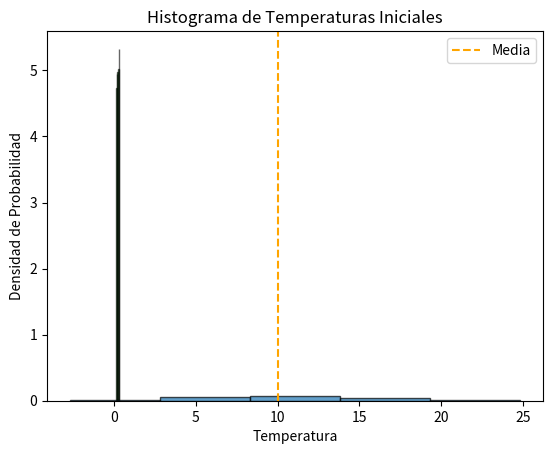

Python code for this plot:
import matplotlib.pyplot as plt
import numpy as np
from scipy.stats import norm
import os


# # os.environ["XDG_SESSION_TYPE"] = "wayland"
# # os.environ["QT_QPA_PLATFORM"] = "wayland"


# temp_i = 8
# temp_f = 80
# delta_temp_total = temp_f - temp_i
# delta_temp_1s = 0.12
# tiempo_trabajo_incial = 0
# tiempo_trabajo_final = 600 #600
# calor_perdido = 1.997
# tick_tiempo = 1
# potencia = 602.7845

# x = np.arange(tiempo_trabajo_incial,tiempo_trabajo_final, tick_tiempo)
# y = temp_i + delta_temp_1s*x
# print(x)
# print(y)
# plt.plot(x,y, label='Temperatura sin perdidas')
# plt.grid(True)
# plt.xlabel('Tiempo(Seg)')
# plt.ylabel('Temperatura (ºC)')
# plt.title('Temperatura/Tiempo')

# plt.xlim([0, max(x)+max(x)*0.01])
# plt.ylim([0, max(y)+max(y)*0.01])
# # no 10002 si no 602.7845
# y1 = np.empty(0, dtype=float)
# y1 = np.append(y1, 8.0)
# for index in range(1, len(x)):
#      y1  = np.append(y1, y1[index-1] + ((potencia - calor_perdido*y1[index-1])/(1.2*4186)))
#      # print(y1[index])

# plt.plot(x,y1, label='Temperatura CON perdidas', marker='')
# plt.legend()
# plt.show()


# Distribución uniforme de 5 valores próximos de resistencias.

resistencia_calculada = 0.24 #ohm
cantidad_resistencias = 5
variacion_porcentual = 0.05 #5%
mitad_cant = cantidad_resistencias // 2
x_list = [i - mitad_cant for i in range(cantidad_resistencias)]
print(x_list)
valores_resistencias = [round((resistencia_calculada + (variacion_porcentual * valor)), 3) for valor in x_list]
print(valores_resistencias)


# Parámetros de la distribución uniforme
low = min(valores_resistencias)  # Límite inferior
high = max(valores_resistencias)  # Límite superior
size = 1000 # Número de muestras

# Generar datos
data = np.random.uniform(low, high, size)

# Crear el histograma
plt.hist(data, bins=cantidad_resistencias, density=True, alpha=0.6, color='g', edgecolor='black')

# Añadir etiquetas y título
plt.xlabel('Valores de resistencias')
plt.ylabel('Densidad de probabilidad')
plt.title('Histograma Distribución Uniforme para 5 valores de resistencias')

# Mostrar el gráfico
plt.show()

# Distribución normal de 5 temperaturas iniciales del agua. Media 10, desvío standard=5

import numpy as np
import matplotlib.pyplot as plt

# Parámetros de la distribución normal
media = 10
desviacion_estandar = 5

# Generar 1000 valores de temperaturas iniciales
temperaturas_iniciales = np.random.normal(media, desviacion_estandar, 1000)

# Crear el histograma de las temperaturas iniciales
plt.hist(temperaturas_iniciales, bins=5, edgecolor='black', density=True, alpha=0.7)

# Añadir línea vertical para la media
plt.axvline(x=media, color='orange', linestyle='--', label='Media')

# Añadir etiquetas y título
plt.xlabel('Temperatura')
plt.ylabel('Densidad de Probabilidad')
plt.title('Histograma de Temperaturas Iniciales')

# Añadir leyenda
plt.legend()

# Mostrar el gráfico
plt.show()

# Distribución uniforme de 8 temperaturas iniciales del ambiente, entre -20 y 50 grados.


# Distribución normal de 5 valores de tensión de alimentación Media 12 SD:4 o Media 220, SD 40.


# Simulaciones que contengan todas las familias de curvas previas.
